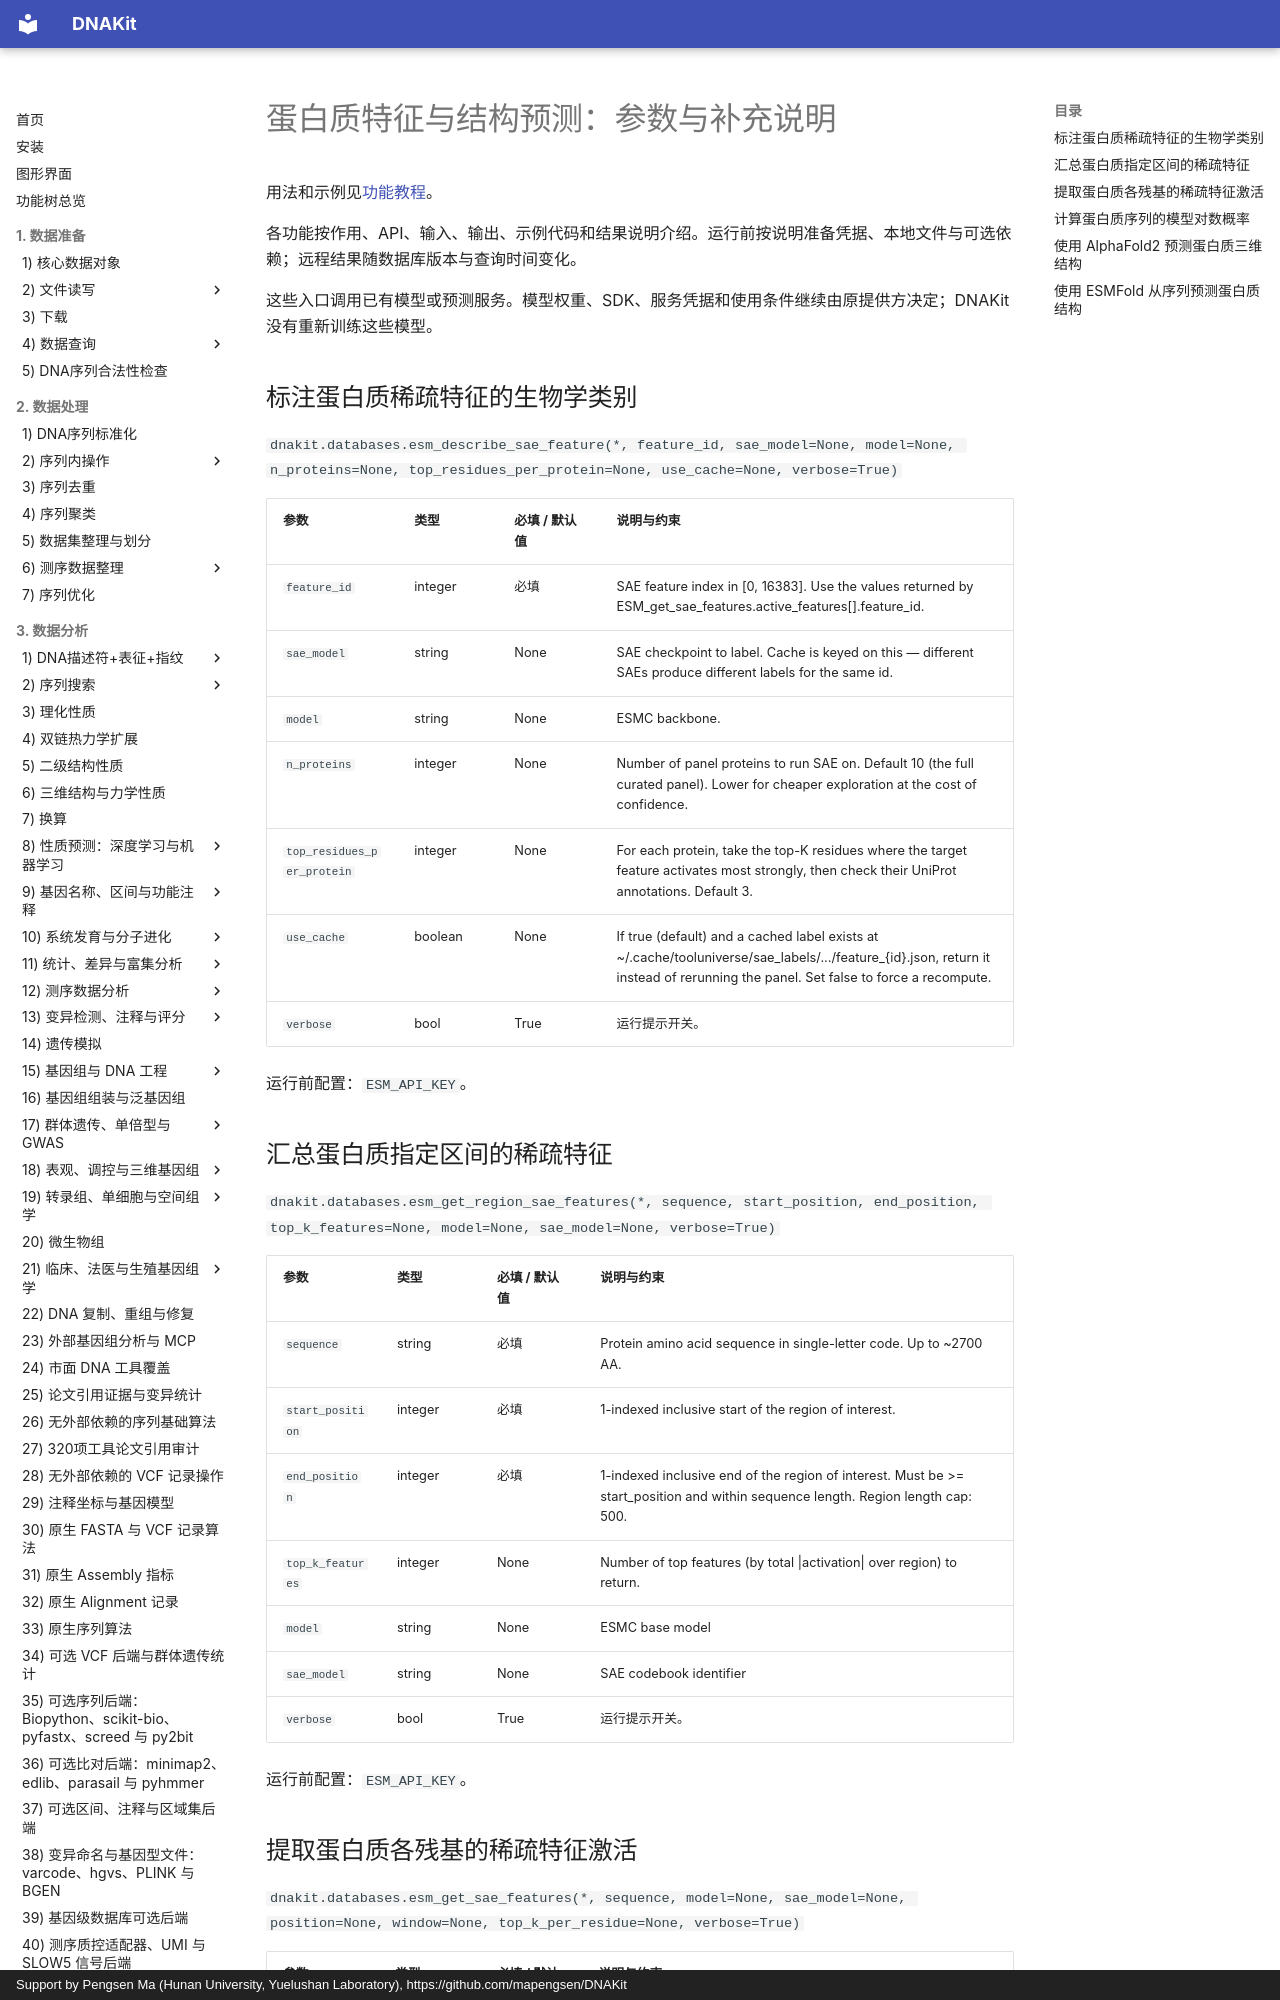

repository: mapengsen/DNAKit · page: faq/api/23_prediction_protein_features/index.html · generator: mkdocs · copyright: Support by Pengsen Ma (Hunan University, Yuelushan Laboratory), https://github.com/mapengsen/DNAKit

# 蛋白质特征与结构预测：参数与补充说明

用法和示例见[功能教程](../../api/features/23_prediction_protein_features.md)。

各功能按作用、API、输入、输出、示例代码和结果说明介绍。运行前按说明准备凭据、本地文件与可选依赖；远程结果随数据库版本与查询时间变化。

这些入口调用已有模型或预测服务。模型权重、SDK、服务凭据和使用条件继续由原提供方决定；DNAKit 没有重新训练这些模型。

## 标注蛋白质稀疏特征的生物学类别 {#dnakit.databases.esm_describe_sae_feature-parameters}

`dnakit.databases.esm_describe_sae_feature(*, feature_id, sae_model=None, model=None, n_proteins=None, top_residues_per_protein=None, use_cache=None, verbose=True)`

| 参数 | 类型 | 必填 / 默认值 | 说明与约束 |
| --- | --- | --- | --- |
| `feature_id` | integer | 必填 | SAE feature index in &#91;0, 16383&#93;. Use the values returned by ESM_get_sae_features.active_features&#91;&#93;.feature_id. |
| `sae_model` | string | None | SAE checkpoint to label. Cache is keyed on this — different SAEs produce different labels for the same id. {&quot;default&quot;: &quot;esmc-6b-2024-12_k64_codebook16384_layer60&quot;} |
| `model` | string | None | ESMC backbone. {&quot;enum&quot;: &#91;&quot;esmc-6b-2024-12&quot;&#93;, &quot;default&quot;: &quot;esmc-6b-2024-12&quot;} |
| `n_proteins` | integer | None | Number of panel proteins to run SAE on. Default 10 (the full curated panel). Lower for cheaper exploration at the cost of confidence. {&quot;default&quot;: 10} |
| `top_residues_per_protein` | integer | None | For each protein, take the top-K residues where the target feature activates most strongly, then check their UniProt annotations. Default 3. {&quot;default&quot;: 3} |
| `use_cache` | boolean | None | If true (default) and a cached label exists at ~/.cache/tooluniverse/sae_labels/.../feature_{id}.json, return it instead of rerunning the panel. Set false to force a recompute. {&quot;default&quot;: true} |
| `verbose` | bool | True | 运行提示开关。 |

运行前配置：`ESM_API_KEY`。
